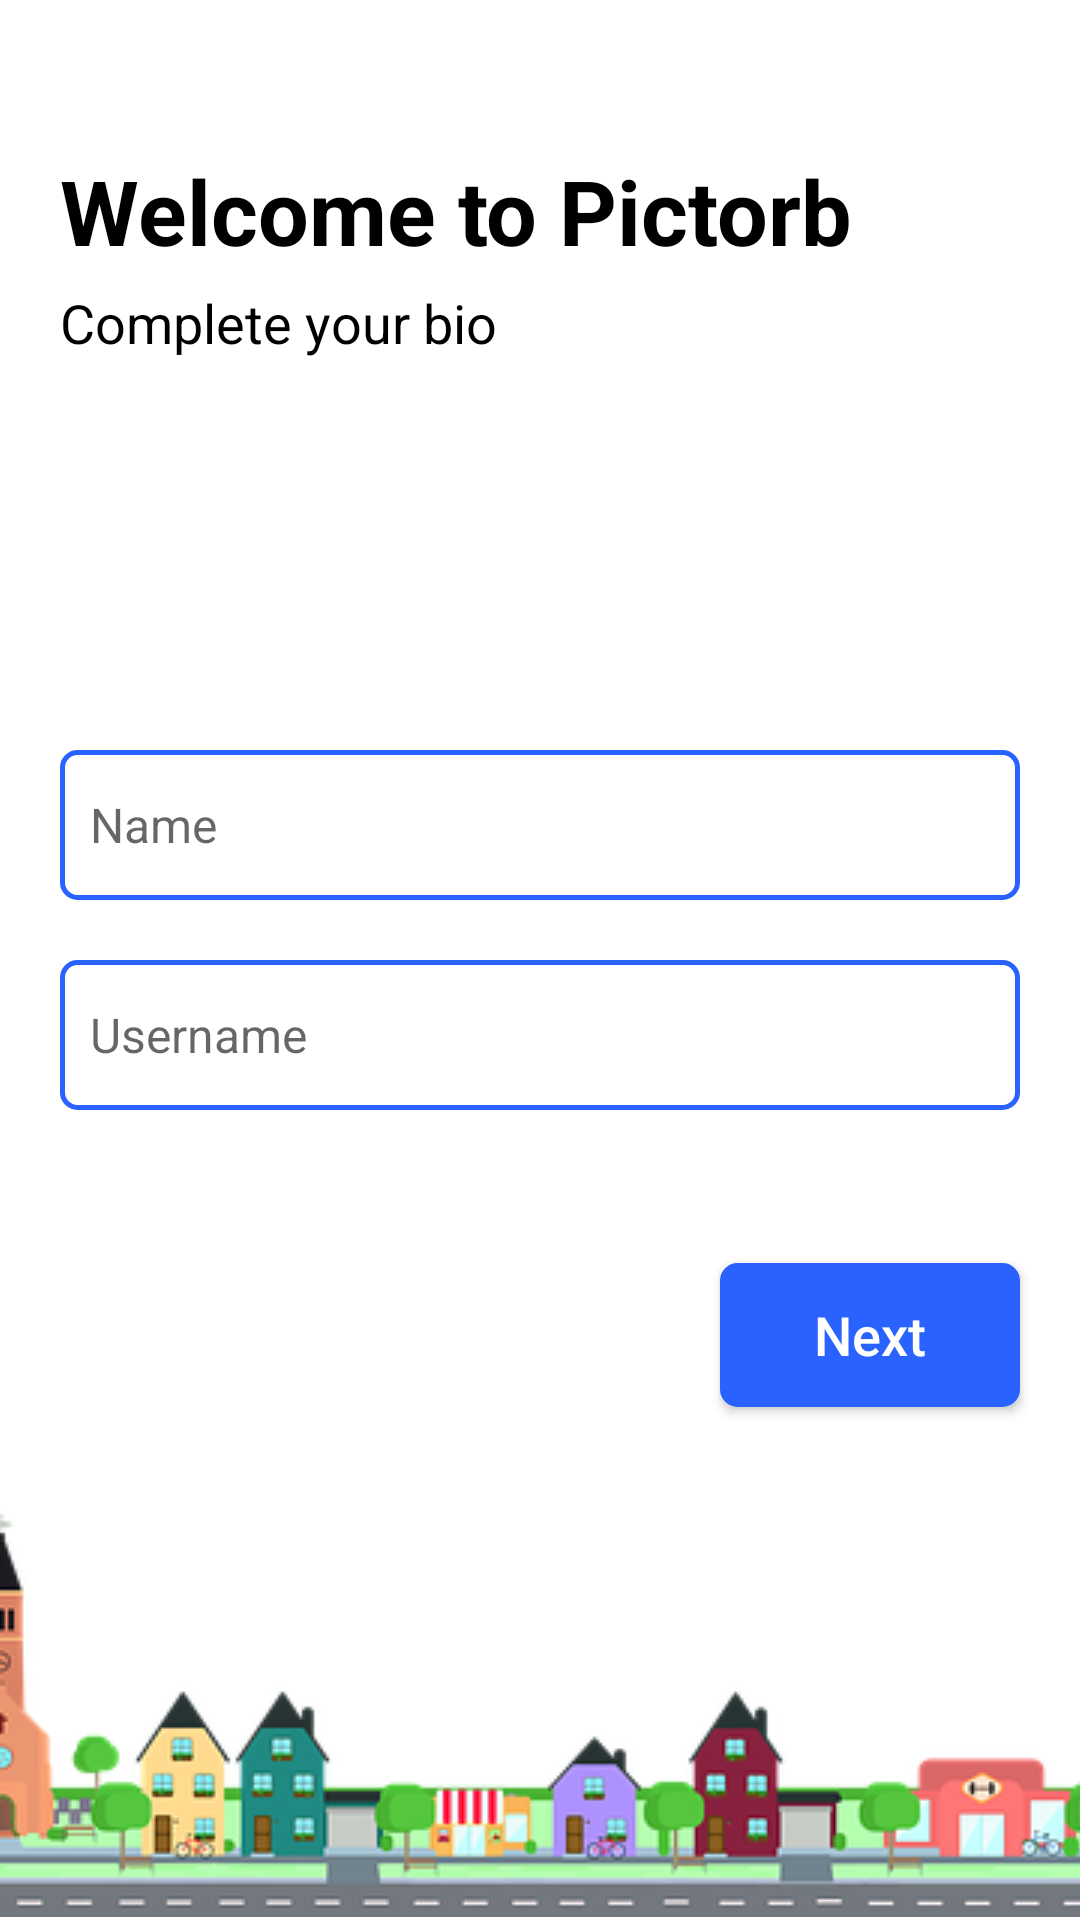

Layout XML and referenced resources for this Android screen:
<!-- AndroidManifest.xml: application theme AppTheme -->
<!-- res/layout/new_account_form_panel.xml -->
<?xml version="1.0" encoding="utf-8"?>
<RelativeLayout
    xmlns:android="http://schemas.android.com/apk/res/android" android:layout_width="match_parent"
    android:layout_height="match_parent"
    android:background="#fff"
    >
    <TextView
        android:layout_width="match_parent"
        android:layout_height="wrap_content"
        android:text="Welcome to Pictorb"
        android:layout_marginLeft="20sp"
        android:textSize="30sp"
        android:textStyle="bold"
        android:textColor="#000"
        android:layout_marginTop="50dp"
        android:id="@+id/welcome_txt"
        />

    <TextView
        android:layout_width="match_parent"
        android:layout_height="wrap_content"
        android:text="Complete your bio"
        android:layout_marginLeft="20dp"
        android:textSize="18dp"

        android:textColor="#000"
        android:layout_marginTop="5dp"
        android:layout_below="@+id/welcome_txt"
        />





<LinearLayout
    android:layout_width="match_parent"
    android:layout_height="wrap_content"
    android:orientation="vertical"
    android:layout_marginTop="250dp"
    >



    <EditText
        android:id="@+id/user_name"
        android:layout_width="match_parent"
        android:layout_height="50sp"
        android:layout_marginLeft="20sp"
        android:layout_marginRight="20sp"
        android:background="@drawable/background_edittext_blue"
        android:hint="Name"
        android:layout_marginBottom="20sp"
        android:paddingLeft="10sp"
        android:textSize="16dp"
        android:paddingRight="10sp"
        />


    <EditText
        android:id="@+id/user_username"
        android:layout_width="match_parent"
        android:layout_height="50sp"
        android:layout_marginLeft="20sp"
        android:layout_marginRight="20sp"
        android:background="@drawable/background_edittext_blue"
        android:hint="Username"
        android:layout_marginBottom="20sp"
        android:paddingLeft="10sp"
        android:textSize="16dp"
        android:paddingRight="10sp"
        />


</LinearLayout>

    <Button
        android:id="@+id/nextBtn"
        android:layout_width="100sp"
        android:layout_height="wrap_content"
        android:layout_gravity="right"
        android:text="Next"
        android:background="@drawable/background_button_blue"
        android:textColor="#fff"
        android:textAllCaps="false"
        android:textSize="18sp"
        android:layout_marginRight="20sp"
        android:layout_above="@+id/img"
        android:layout_marginBottom="20sp"
        android:layout_alignParentRight="true"
        />
    <ImageView
        android:id="@+id/img"
        android:layout_width="match_parent"
        android:layout_height="wrap_content"
        android:layout_alignParentBottom="true"
        android:layout_marginBottom="1dp"
        android:scaleType="centerCrop"
        android:src="@drawable/city2" />


</RelativeLayout>
<!-- resources referenced by this layout -->
<resources>
  <!-- drawable background_button_blue (drawable) -->
  <?xml version="1.0" encoding="utf-8"?>
  <shape xmlns:android="http://schemas.android.com/apk/res/android"
      android:shape="rectangle"
      >
      <solid android:color="#2962FF"
          />
      <stroke android:color="#2962FF"
          android:width="1.5dp"
          ></stroke>
  
      <corners android:radius="5dp"></corners>
  </shape>
  <!-- drawable background_edittext_blue (drawable) -->
  <?xml version="1.0" encoding="utf-8"?>
  <shape xmlns:android="http://schemas.android.com/apk/res/android"
      android:shape="rectangle"
      >
      <solid android:color="#fff"
          />
      <stroke android:color="#2962FF"
          android:width="1.5dp"
          ></stroke>
  
      <corners android:radius="5dp"></corners>
  </shape>
  <!-- drawable city2: png bitmap (drawable-v24, 60195 bytes) -->
  <style name="AppTheme" parent="Theme.AppCompat.Light.NoActionBar">
          
          <item name="colorPrimary">@color/colorPrimary</item>
          <item name="colorPrimaryDark">@color/colorPrimaryDark</item>
          <item name="colorAccent">@color/colorAccent</item>
      </style>
  <color name="colorPrimary">#6200EE</color>
  <color name="colorPrimaryDark">#6f86d6</color>
  <color name="colorAccent">#6f86d6</color>
</resources>
